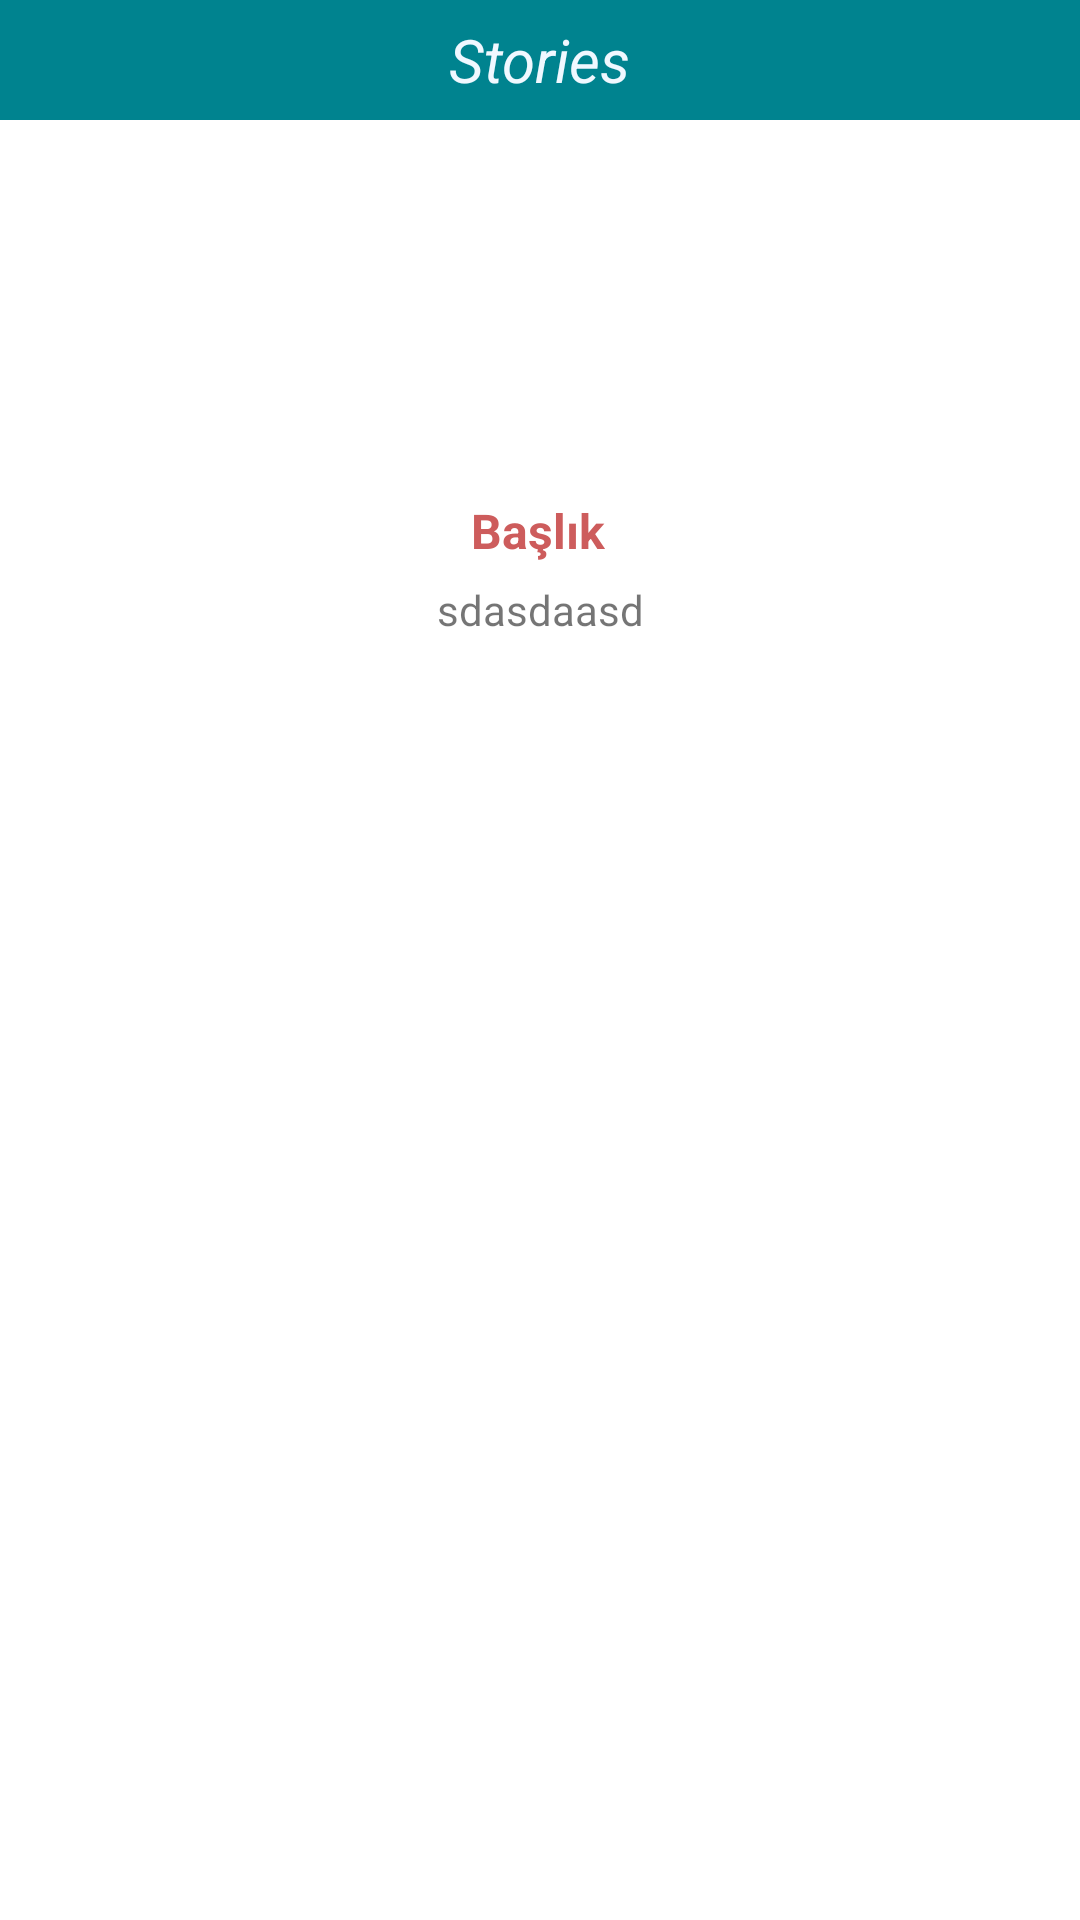

The Android layout XML behind this screen, and the referenced resources:
<!-- AndroidManifest.xml: application theme Theme.HikayeIng -->
<!-- res/layout/fragment_read_story.xml -->
<?xml version="1.0" encoding="utf-8"?>
<androidx.constraintlayout.widget.ConstraintLayout xmlns:android="http://schemas.android.com/apk/res/android"
    xmlns:app="http://schemas.android.com/apk/res-auto"
    xmlns:tools="http://schemas.android.com/tools"
    android:layout_width="match_parent"
    android:layout_height="match_parent"

    tools:context=".ui.fragment.StoryReadFragment">

    <androidx.appcompat.widget.Toolbar
        android:id="@+id/toolbar"
        android:layout_width="match_parent"
        android:layout_height="40dp"
        android:background="#00838F"
        app:layout_constraintEnd_toEndOf="parent"
        app:layout_constraintStart_toStartOf="parent"
        app:layout_constraintTop_toTopOf="parent"
        app:title=" "
        app:titleMarginStart="15dp"
        app:titleTextColor="@color/azure">

        <TextView
            android:id="@+id/toolbar_title"
            android:layout_width="wrap_content"
            android:layout_height="wrap_content"
            android:layout_gravity="center"
            android:text="Stories"
            android:textColor="@color/alice_blue"
            android:textSize="20dp"
            android:textStyle="italic" />
    </androidx.appcompat.widget.Toolbar>

    <ImageView
        android:id="@+id/imageViewStory"
        android:layout_width="248dp"
        android:layout_height="108dp"
        android:layout_marginTop="10dp"
        app:layout_constraintEnd_toEndOf="parent"
        app:layout_constraintHorizontal_bias="0.5"
        app:layout_constraintStart_toStartOf="parent"
        app:layout_constraintTop_toBottomOf="@+id/toolbar" />


    <TextView
        android:id="@+id/textViewTitle"
        android:layout_width="wrap_content"
        android:layout_height="wrap_content"
        android:layout_marginTop="8dp"
        android:text="Başlık"
        android:textSize="16dp"

        android:textStyle="bold"
        android:textColor="@color/indian_red"
        app:layout_constraintEnd_toEndOf="parent"
        app:layout_constraintHorizontal_bias="0.498"
        app:layout_constraintStart_toStartOf="parent"
        app:layout_constraintTop_toBottomOf="@+id/imageViewStory" />

    <ScrollView
        android:id="@+id/scrollViewContent"
        android:layout_width="match_parent"
        android:layout_height="0dp"
        android:layout_marginStart="6dp"
        android:layout_marginTop="6dp"
        android:layout_marginEnd="6dp"
        android:layout_marginBottom="20dp"
        app:layout_constraintBottom_toBottomOf="parent"
        app:layout_constraintEnd_toEndOf="parent"
        app:layout_constraintHorizontal_bias="0.0"
        app:layout_constraintStart_toStartOf="parent"
        app:layout_constraintTop_toBottomOf="@+id/textViewTitle"
        app:layout_constraintVertical_bias="0.0">

        <TextView
            android:id="@+id/textViewStoryContent"
            android:layout_width="match_parent"
            android:layout_height="match_parent"
            android:gravity="center|top"
            android:text="sdasdaasd"
            android:textSize="14dp">

        </TextView>
    </ScrollView>

</androidx.constraintlayout.widget.ConstraintLayout>
<!-- resources referenced by this layout -->
<resources>
  <color name="alice_blue">#F0F8FF</color>
  <color name="azure">#F0FFFF</color>
  <color name="indian_red">#CD5C5C</color>
  <style name="Theme.HikayeIng" parent="Base.Theme.HikayeIng" />
  <style name="Base.Theme.HikayeIng" parent="Theme.MaterialComponents.Light.NoActionBar">
          
          <item name="colorPrimary">@color/burlyWood</item>
          
      </style>
  <color name="burlyWood">#DEB887</color>
</resources>
